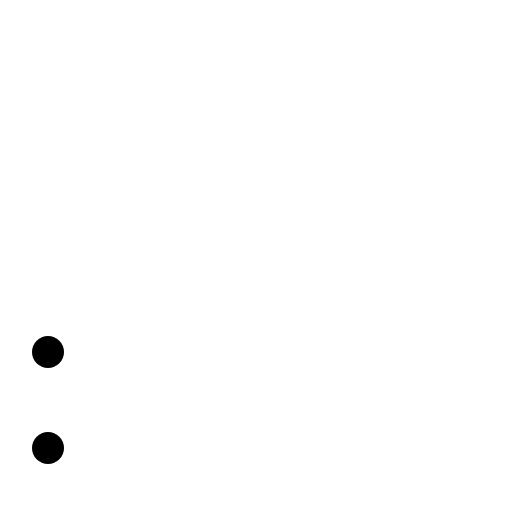
t = 0.00 s
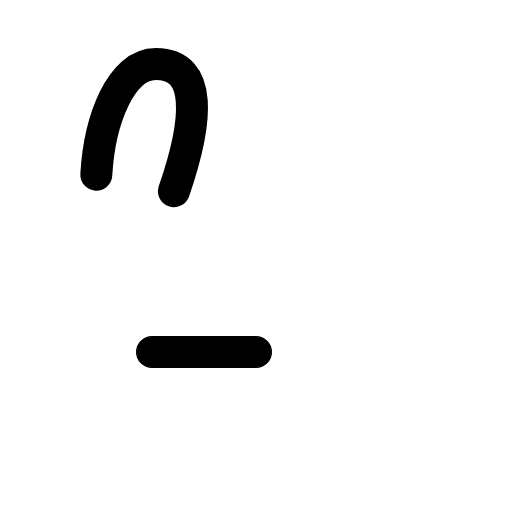
t = 0.25 s
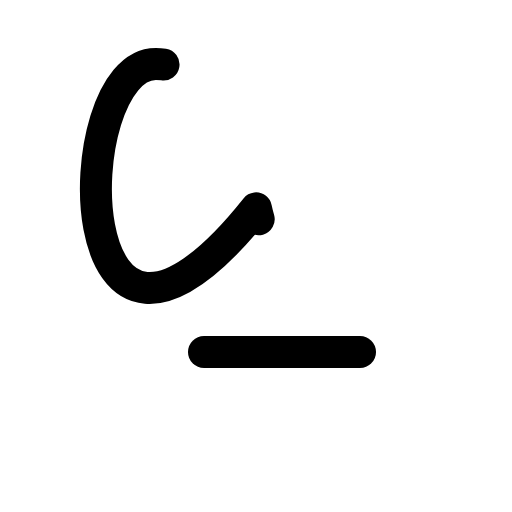
t = 0.38 s
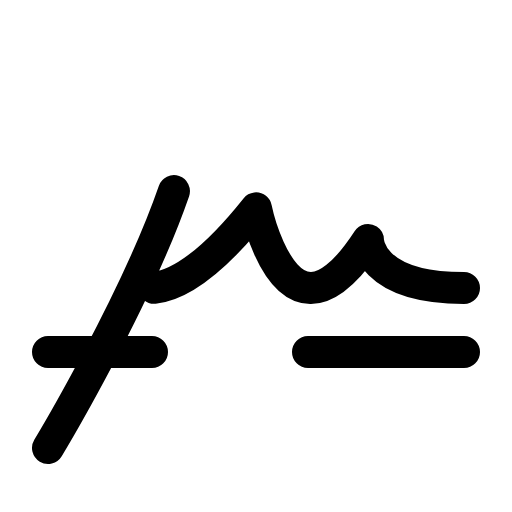
t = 0.63 s
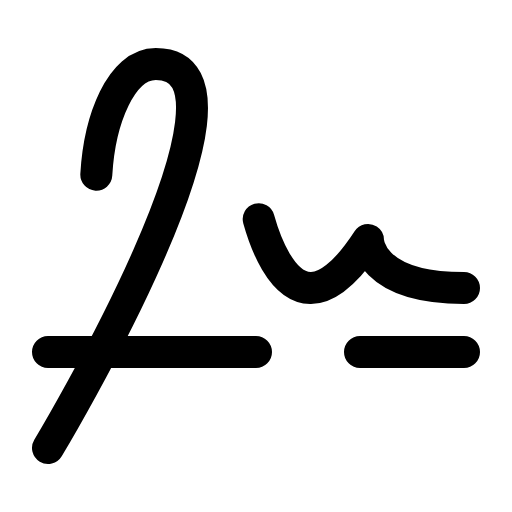
t = 0.75 s
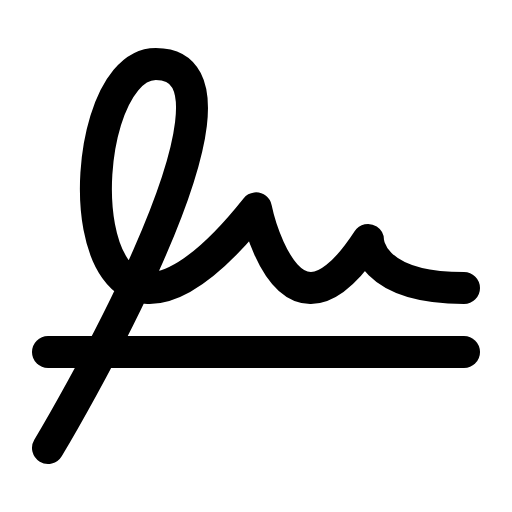
t = 1.00 s

The animated SVG that drew these frames (rendered in a browser with its animation timeline set to each time). Animation: 2 CSS @keyframes rules; one cycle of 1.00 s.

<svg width="32" height="32" viewBox="0 0 32 32" fill="none" xmlns="http://www.w3.org/2000/svg">
<g id="Signature" clip-path="url(#clip0_1452_3735)">
<path id="Vector" d="M3 22H29" stroke="black" stroke-width="2" stroke-linecap="round" stroke-linejoin="round" class="id_anim_stroke-property0" data-duration="1" data-offset="0" style="stroke-dashoffset: 0px; stroke-dasharray: 0px, 26px; animation: 1s linear 0s 1 normal forwards running id_anim_stroke-property0;"></path>
<path id="Vector_2" d="M3 28C3 28 17.44 4 9.73875 4C4.00875 4 3.9475 28.1388 16 13.0238C16 13.0238 17.0137 17.9537 19.4037 18C20.3687 18.0188 21.56 17.2113 23 15C23 15 23 18 29 18" stroke="black" stroke-width="2" stroke-linecap="round" stroke-linejoin="round" class="id_anim_stroke-property1" data-duration="1" data-offset="0" style="stroke-dashoffset: 0px; stroke-dasharray: 0px, 71.566px; animation: 1s linear 0s 1 normal forwards running id_anim_stroke-property1;"></path>
</g>
<defs>
<clipPath id="clip0_1452_3735">
<rect width="32" height="32" fill="white"></rect>
</clipPath>
</defs>
<style>
        @keyframes id_anim_stroke-property0{
        
            0%{
                stroke-dashoffset: 0px; 
        stroke-dasharray: 0px, 26px;
            }
        
            50%{
                stroke-dashoffset: -13px; 
        stroke-dasharray: 13px, 13px;
            }
        
            100%{
                stroke-dashoffset: -26px; 
        stroke-dasharray: 26px, 0px;
            }
        
        }
         
        @keyframes id_anim_stroke-property1{
        
            0%{
                stroke-dashoffset: 0px; 
        stroke-dasharray: 0px, 71.5660400390625px;
            }
        
            50%{
                stroke-dashoffset: -35.78302001953125px; 
        stroke-dasharray: 35.78302001953125px, 35.78302001953125px;
            }
        
            100%{
                stroke-dashoffset: -71.5660400390625px; 
        stroke-dasharray: 71.5660400390625px, 0px;
            }
        
        }
        </style></svg>
